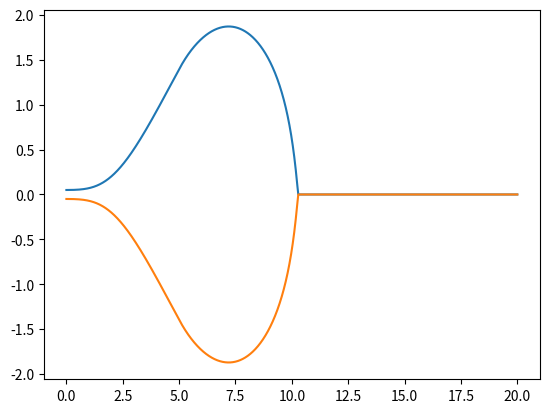

This figure's Python source:
import numpy as np
from scipy.integrate import odeint
import matplotlib.pyplot as plt
from sympy.functions.special.delta_functions import Heaviside


delta_l = 1


def A(rb):
    return 1 + (1/4 + beta(rb)/2 + rb/8*dbeta_drb(rb)) * rb**2
    

def B(rb):
    return 1/2 + 3/4*beta(rb) + 3/4*rb*dbeta_drb(rb) + rb**2/8*dbeta2_drb2(rb)


def C(rb):
    return 1/4 * (1 + 1/(1 + beta(rb)/4*rb**2)**2)


def beta(rb):
    delta = 0.1*rb + delta_l
    return (1 + delta/rb)**2 * np.log((1+delta/rb)**2) / ((1 + delta/rb)**2 - 1) - 1


def dbeta_drb(rb):
    delta = 0.1*rb + delta_l
    return 2*(delta + rb) * (delta * (delta+2*rb) - rb**2 * np.log((1+delta/rb)**2)) / (delta * rb * (delta + 2*rb)**2)


def dbeta2_drb2(rb):
    delta = 0.1*rb + delta_l
    return 2 * (delta * (np.log((1+delta/rb)**2)-4)-8*rb) / (delta + 2*rb)**3 + 2/rb**2


def electron_beam_source_old(rb, xi, N, beam_center, sz_b):
    return 4*N/((2*np.pi)**(3/2)*sz_b)*np.exp(-(xi-beam_center)**2/(2*sz_b**2))/rb**2


def electron_beam_source(xi, N, beam_center, sz_b):
    return N/((2*np.pi)**(3/2)*sz_b)*np.exp(-(xi-beam_center)**2/(2*sz_b**2))


def uniform_electrons_source(xi, beam_center):
    return (1-Heaviside(xi/beam_center-1))


def blowout_radius_ur(y, xi, beam_center, sz_b, N):
    rb, drb = y
    dy_dxi = [drb, (4*electron_beam_source(xi, N, beam_center, sz_b)/rb**2 + uniform_electrons_source(xi, b_center) - 2*drb**2 - 1)/rb]
    return dy_dxi


def blowout_radius(y, xi, beam_center, sz_b, N):
    rb, drb = y
    dy_dxi = [drb, (electron_beam_source(xi, N, beam_center, sz_b)/rb + uniform_electrons_source(xi, b_center)*rb/2 - B(rb)*rb*drb**2 -C(rb)*rb)/A(rb)]
    return dy_dxi

sr_beam = 0.1
sz_beam = np.sqrt(2)
N_beam = 10
b_center = 5


min_z = 0
max_z = 20
tspan = np.arange(min_z, max_z, sz_beam/1000)
# plt.plot(tspan, electron_beam_source(tspan, N_beam, b_center, sz_beam))
# plt.show()
# sol = odeint(blowout_radius_ur, [0.05, 0], tspan, args=(b_center, sz_beam, N_beam))
sol = odeint(blowout_radius, [0.05, 0], tspan, args=(b_center, sz_beam, N_beam))


"""Plotting"""
plt.plot(tspan, sol[:, 0])
plt.plot(tspan, -sol[:, 0])
plt.show()
